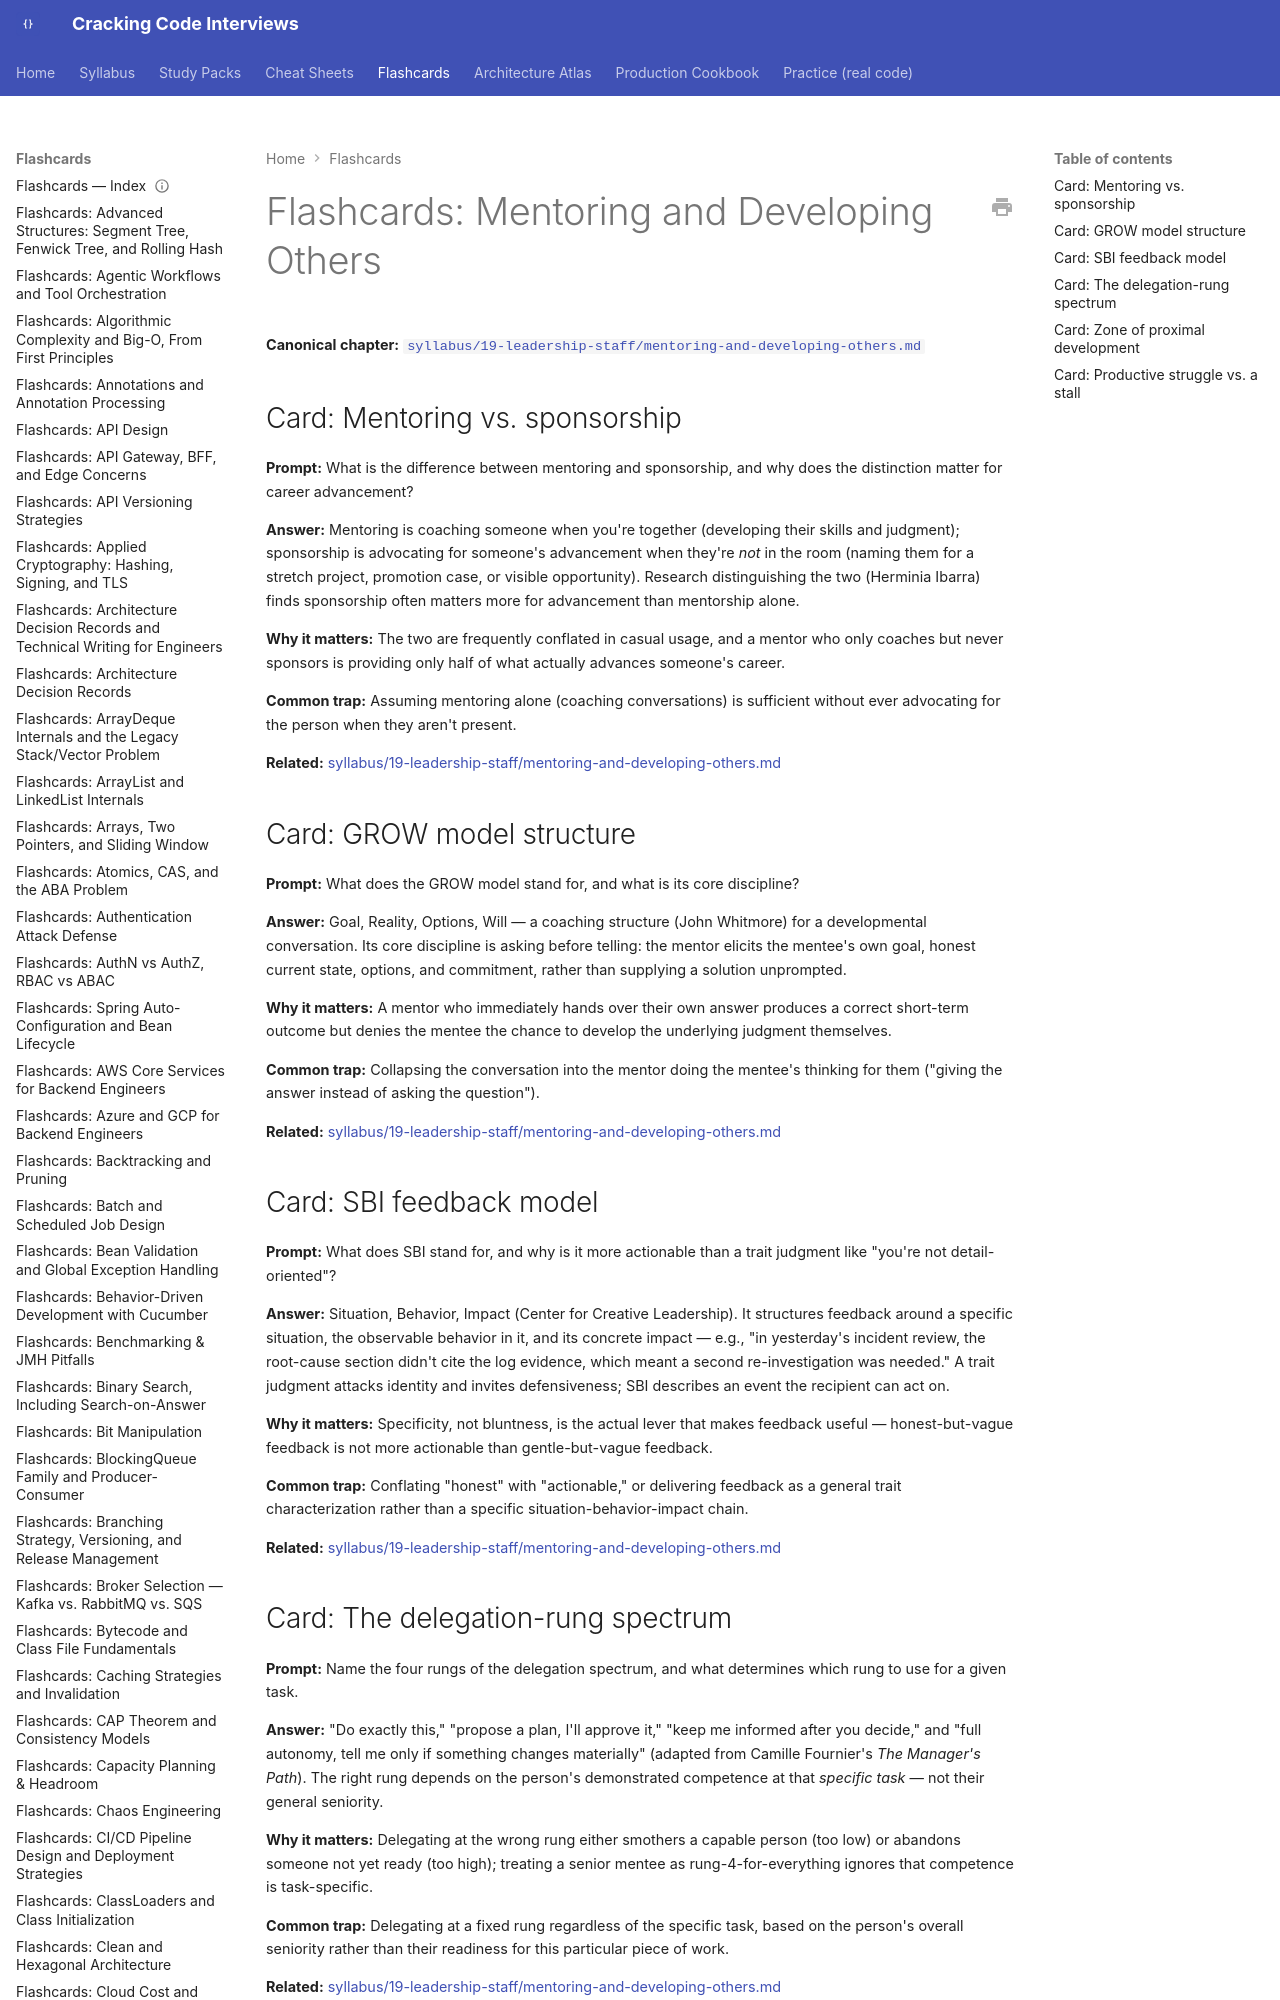

repository: JuanMelendres/cracking-code-interviews · page: flashcards/mentoring-and-developing-others/index.html · generator: mkdocs

---
title: "Flashcards: Mentoring and Developing Others"
slug: mentoring-and-developing-others
document_type: flashcard-deck
domain: 19-leadership-staff
topic_id: T-1901
canonical: ../syllabus/19-leadership-staff/mentoring-and-developing-others.md
last_updated: 2026-09-07
---

# Flashcards: Mentoring and Developing Others

**Canonical chapter:** [`syllabus/19-leadership-staff/mentoring-and-developing-others.md`](../syllabus/19-leadership-staff/mentoring-and-developing-others.md)
